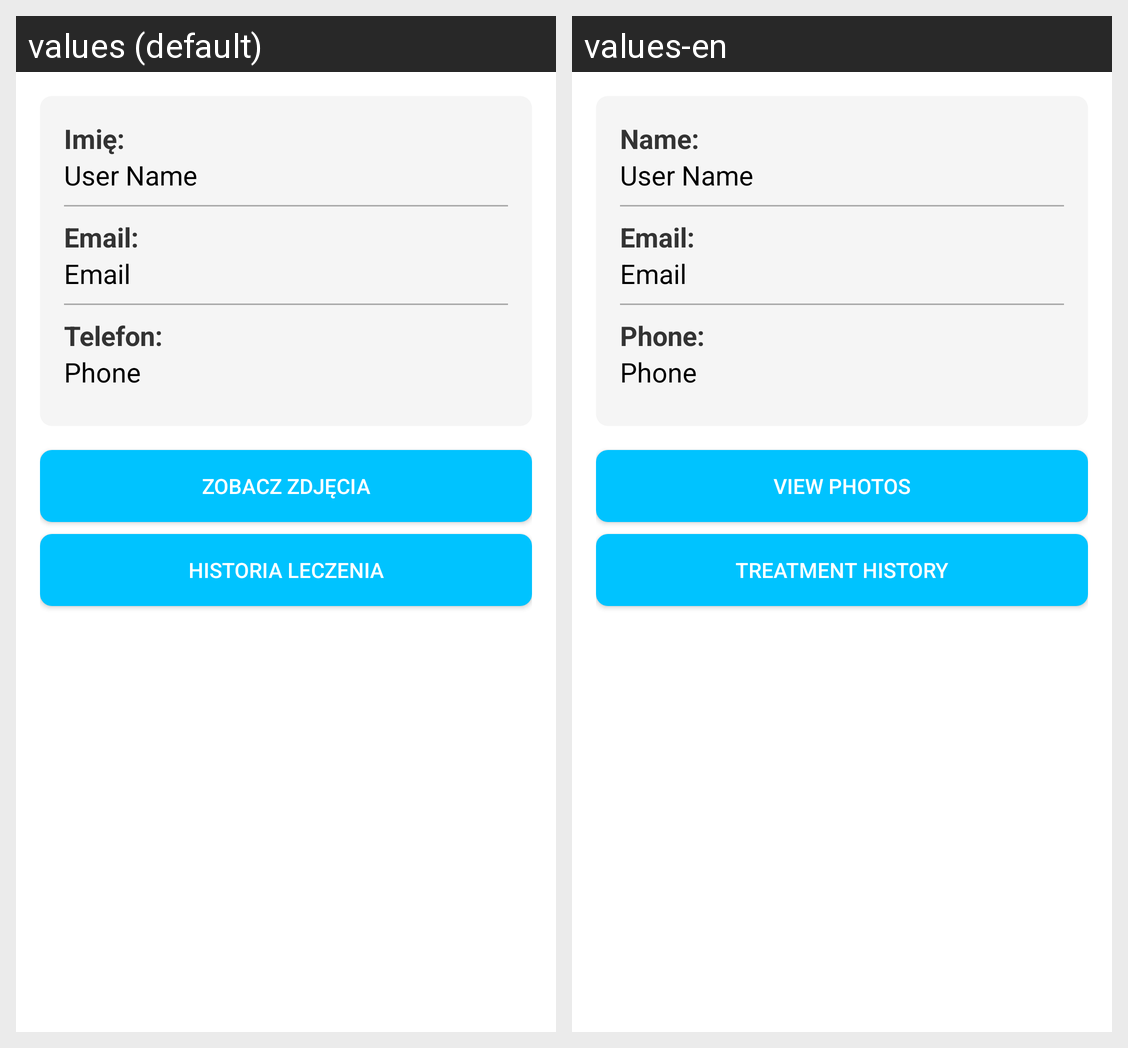

This grid shows one Android layout under two languages. Give, for every string resource on the screen, its name, the default text and each shown locale's text.
Android screen res/layout/fragment_user_detail.xml rendered under 2 locales, left to right: values (default), values-en. Device: Nexus 5 (rendered at 1080×1920; each locale shown at half size, 540×960, under a caption strip naming it); theme AppTheme.
Strings drawn on this screen, with the default value and each locale's value (text and hints the layout hard-codes, and strings that could not be matched under every locale, appear in the picture but are not listed):

NameDetail
  values: Imię:
  values-en: Name:

EmailDetail
  values: Email:
  values-en: Email:

PhoneDetail
  values: Telefon:
  values-en: Phone:

SeePhotosDetail
  values: Zobacz zdjęcia
  values-en: View photos

HistoryTreatment
  values: Historia Leczenia
  values-en: Treatment History
